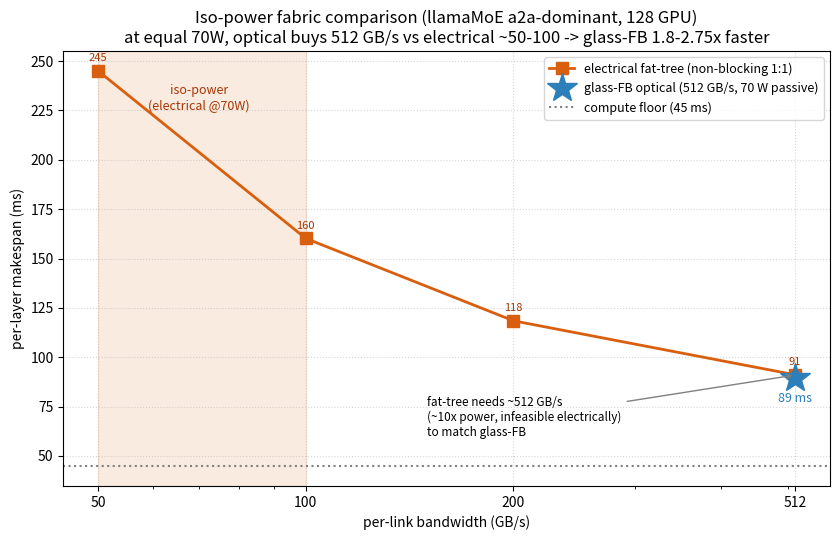

Write Python code to recreate this figure. (Note: this script raises an exception after producing the figure.)
#!/usr/bin/env python3
"""Iso-power comparison: fat-tree makespan vs its electrical link BW, with the glass-FB optical
point (512 GB/s @ 70W passive) overlaid. Electrical at 70W/GPU buys only ~50-100 GB/s/link
(SerDes ~5pJ/bit + active switches) vs optical 512 GB/s (1.15 pJ/bit, passive). So glass-FB wins
the iso-power comparison; fat-tree needs ~512 GB/s (~10x power) to merely match."""
import csv, os
import matplotlib; matplotlib.use("Agg")
import matplotlib.pyplot as plt
import numpy as np

FP = "/Users/seongwonyoon/Documents/vscode_workspace/github-repos/LLMServingSim/outputs/fabric_plots"
FLOOR = 44.8

# fat-tree (llama) makespan at link BW: from isopower + a2a CSVs
ft = {50: 245.052, 100: 160.186, 200: 118.456, 512: 91.101}
glass = (512, 89.4)  # glass-FB optical @ 512 GB/s, 70W passive

xs = sorted(ft); ys = [ft[x] for x in xs]
fig, ax = plt.subplots(figsize=(8.5, 5.5))
ax.plot(xs, ys, "s-", color="#d95f0e", lw=2, ms=8, label="electrical fat-tree (non-blocking 1:1)")
ax.plot(glass[0], glass[1], "*", color="#2c7fb8", ms=22, label="glass-FB optical (512 GB/s, 70 W passive)")
ax.axhline(FLOOR, ls=":", color="grey", label=f"compute floor ({FLOOR:.0f} ms)")
# iso-power region (what 70W buys electrically: ~50-100 GB/s)
ax.axvspan(50, 100, color="#d95f0e", alpha=.12)
ax.text(70, max(ys)*.92, "iso-power\n(electrical @70W)", color="#a63603", fontsize=9, ha="center")
# guide: fat-tree must reach ~512 to match glass
ax.annotate("fat-tree needs ~512 GB/s\n(~10x power, infeasible electrically)\nto match glass-FB",
            xy=(512, 91), xytext=(150, 60), fontsize=8.5,
            arrowprops=dict(arrowstyle="->", color="grey"))
for x in xs: ax.text(x, ft[x]+5, f"{ft[x]:.0f}", ha="center", fontsize=8, color="#a63603")
ax.text(glass[0], glass[1]-12, f"{glass[1]:.0f} ms", ha="center", fontsize=9, color="#2c7fb8")
ax.set_xscale("log"); ax.set_xticks(xs); ax.set_xticklabels([str(x) for x in xs])
ax.set_xlabel("per-link bandwidth (GB/s)")
ax.set_ylabel("per-layer makespan (ms)")
ax.set_title("Iso-power fabric comparison (llamaMoE a2a-dominant, 128 GPU)\n"
             "at equal 70W, optical buys 512 GB/s vs electrical ~50-100 -> glass-FB 1.8-2.75x faster")
ax.legend(fontsize=9, loc="upper right"); ax.grid(ls=":", alpha=.5)
fig.tight_layout(); fig.savefig(f"{FP}/isopower_compare.png", dpi=150)
print("wrote isopower_compare.png")
print(f"  iso-power (50-100 GB/s): glass {glass[1]:.0f} vs fat-tree {ft[50]:.0f}-{ft[100]:.0f} -> "
      f"{ft[50]/glass[1]:.2f}-{ft[100]/glass[1]:.2f}x")
print(f"  even fat-tree@200 (>iso-power): {ft[200]/glass[1]:.2f}x slower than glass")
